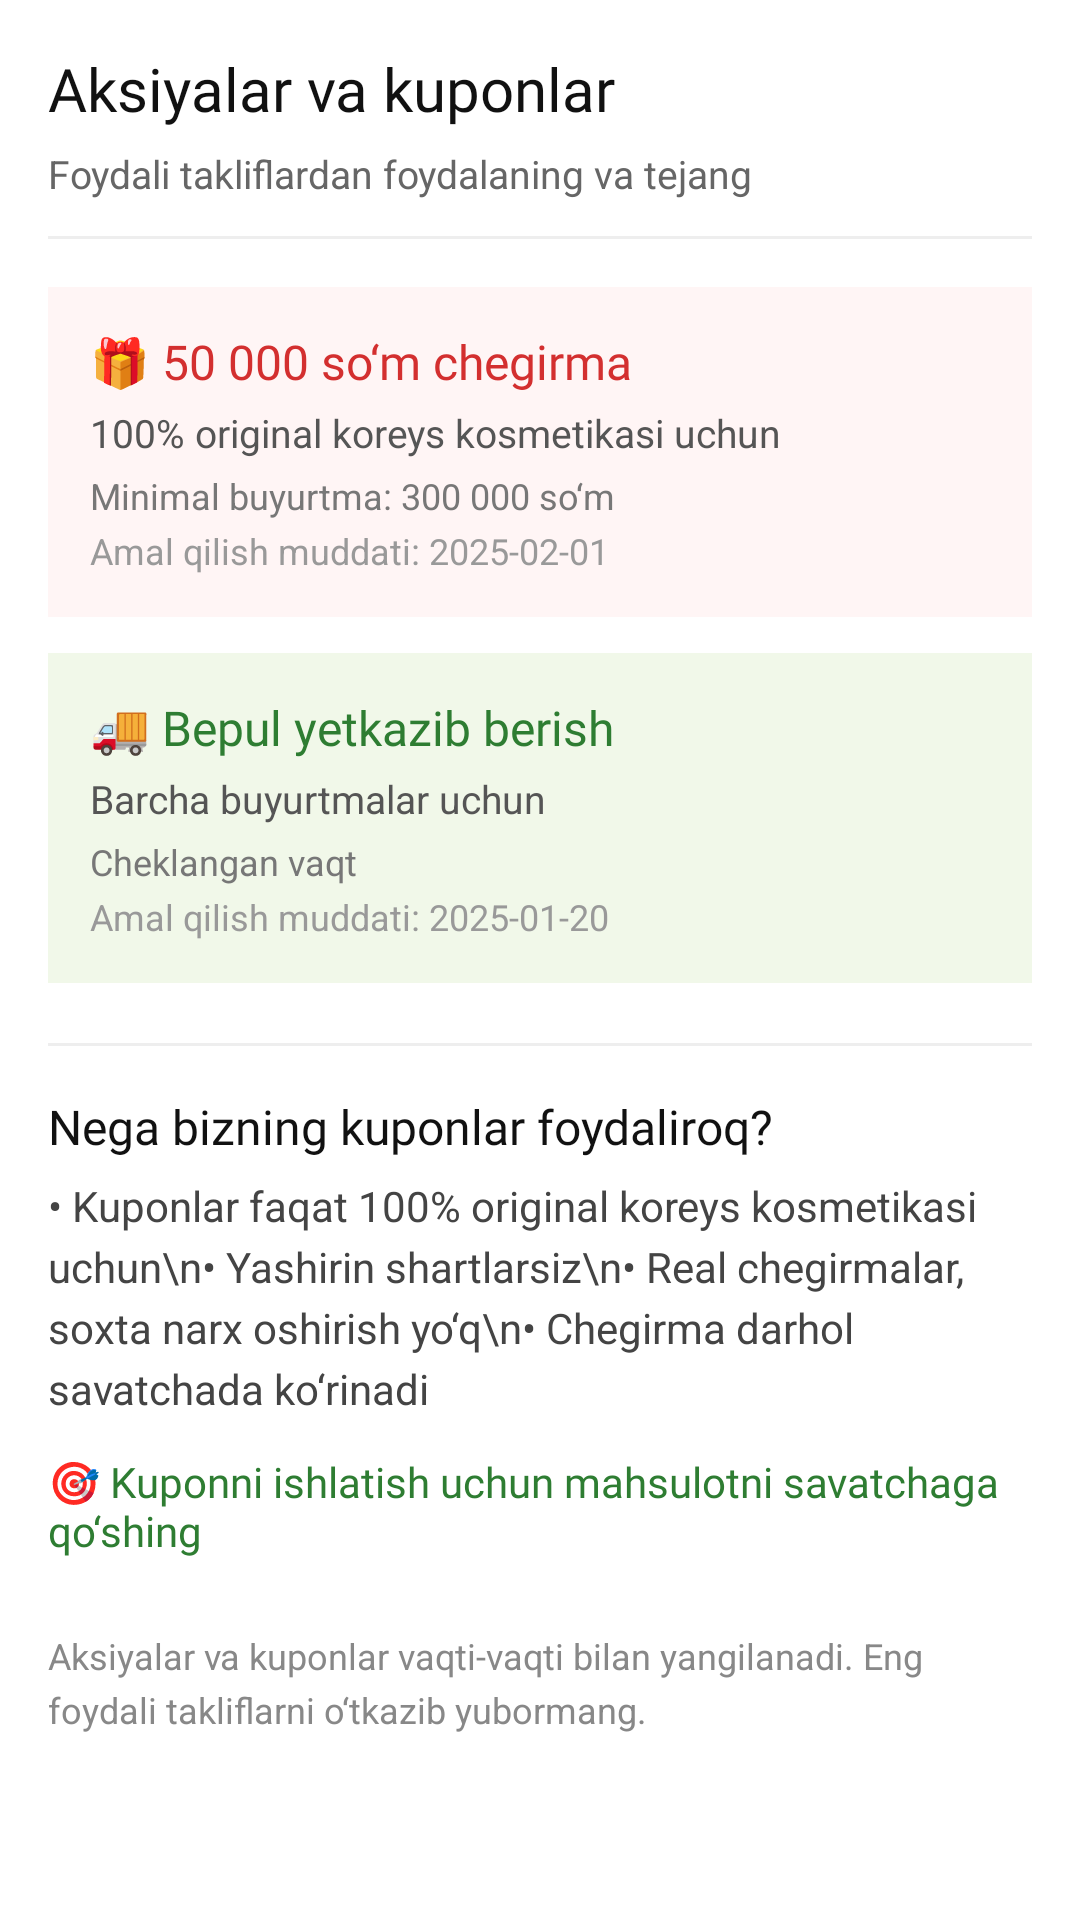

Write the Android layout XML for this screen, with the resource values it uses.
<!-- AndroidManifest.xml: application theme Theme.ShopingApp -->
<!-- res/layout/fragment_cuopon.xml -->
<?xml version="1.0" encoding="utf-8"?>
<androidx.coordinatorlayout.widget.CoordinatorLayout
    xmlns:android="http://schemas.android.com/apk/res/android"
    xmlns:tools="http://schemas.android.com/tools"
    android:layout_width="match_parent"
    android:layout_height="match_parent"
    android:background="@android:color/white"
    tools:context=".ui.CuoponFragment">

    <androidx.core.widget.NestedScrollView
        android:layout_width="match_parent"
        android:layout_height="match_parent"
        android:padding="16dp"
        android:fillViewport="true">

        <LinearLayout
            android:layout_width="match_parent"
            android:layout_height="wrap_content"
            android:orientation="vertical">

            
            <TextView
                android:layout_width="match_parent"
                android:layout_height="wrap_content"
                android:text="Aksiyalar va kuponlar"
                android:textSize="20sp"
                android:textColor="#111111"
                android:fontFamily="@font/montserrat_bold"/>

            
            <TextView
                android:layout_width="wrap_content"
                android:layout_height="wrap_content"
                android:text="Foydali takliflardan foydalaning va tejang"
                android:textSize="13sp"
                android:textColor="#666666"
                android:layout_marginTop="6dp"/>

            
            <View
                android:layout_width="match_parent"
                android:layout_height="1dp"
                android:layout_marginTop="12dp"
                android:background="#EEEEEE"/>

            
            <LinearLayout
                android:layout_width="match_parent"
                android:layout_height="wrap_content"
                android:orientation="vertical"
                android:padding="14dp"
                android:layout_marginTop="16dp"
                android:background="#FFF5F5">

                <TextView
                    android:layout_width="wrap_content"
                    android:layout_height="wrap_content"
                    android:text="🎁 50 000 so‘m chegirma"
                    android:textSize="16sp"
                    android:textColor="#D32F2F"
                    android:fontFamily="@font/montserrat_semibold"/>

                <TextView
                    android:layout_width="wrap_content"
                    android:layout_height="wrap_content"
                    android:text="100% original koreys kosmetikasi uchun"
                    android:textSize="13sp"
                    android:textColor="#555555"
                    android:layout_marginTop="4dp"/>

                <TextView
                    android:layout_width="wrap_content"
                    android:layout_height="wrap_content"
                    android:text="Minimal buyurtma: 300 000 so‘m"
                    android:textSize="12sp"
                    android:textColor="#777777"
                    android:layout_marginTop="4dp"/>

                <TextView
                    android:layout_width="wrap_content"
                    android:layout_height="wrap_content"
                    android:text="Amal qilish muddati: 2025-02-01"
                    android:textSize="12sp"
                    android:textColor="#999999"
                    android:layout_marginTop="2dp"/>
            </LinearLayout>

            
            <LinearLayout
                android:layout_width="match_parent"
                android:layout_height="wrap_content"
                android:orientation="vertical"
                android:padding="14dp"
                android:layout_marginTop="12dp"
                android:background="#F1F8E9">

                <TextView
                    android:layout_width="wrap_content"
                    android:layout_height="wrap_content"
                    android:text="🚚 Bepul yetkazib berish"
                    android:textSize="16sp"
                    android:textColor="#2E7D32"
                    android:fontFamily="@font/montserrat_semibold"/>

                <TextView
                    android:layout_width="wrap_content"
                    android:layout_height="wrap_content"
                    android:text="Barcha buyurtmalar uchun"
                    android:textSize="13sp"
                    android:textColor="#555555"
                    android:layout_marginTop="4dp"/>

                <TextView
                    android:layout_width="wrap_content"
                    android:layout_height="wrap_content"
                    android:text="Cheklangan vaqt"
                    android:textSize="12sp"
                    android:textColor="#777777"
                    android:layout_marginTop="4dp"/>

                <TextView
                    android:layout_width="wrap_content"
                    android:layout_height="wrap_content"
                    android:text="Amal qilish muddati: 2025-01-20"
                    android:textSize="12sp"
                    android:textColor="#999999"
                    android:layout_marginTop="2dp"/>
            </LinearLayout>

            
            <View
                android:layout_width="match_parent"
                android:layout_height="1dp"
                android:layout_marginTop="20dp"
                android:background="#EEEEEE"/>

            <TextView
                android:layout_width="match_parent"
                android:layout_height="wrap_content"
                android:text="Nega bizning kuponlar foydaliroq?"
                android:textSize="16sp"
                android:textColor="#111111"
                android:layout_marginTop="16dp"
                android:fontFamily="@font/montserrat_semibold"/>

            <TextView
                android:layout_width="match_parent"
                android:layout_height="wrap_content"
                android:text="• Kuponlar faqat 100% original koreys kosmetikasi uchun\n• Yashirin shartlarsiz\n• Real chegirmalar, soxta narx oshirish yo‘q\n• Chegirma darhol savatchada ko‘rinadi"
                android:textSize="14sp"
                android:textColor="#444444"
                android:layout_marginTop="6dp"
                android:lineSpacingExtra="4dp"/>

            
            <TextView
                android:layout_width="match_parent"
                android:layout_height="wrap_content"
                android:text="🎯 Kuponni ishlatish uchun mahsulotni savatchaga qo‘shing"
                android:textSize="14sp"
                android:textColor="#2E7D32"
                android:layout_marginTop="12dp"
                android:fontFamily="@font/montserrat_semibold"/>

            
            <TextView
                android:layout_width="match_parent"
                android:layout_height="wrap_content"
                android:text="Aksiyalar va kuponlar vaqti-vaqti bilan yangilanadi. Eng foydali takliflarni o‘tkazib yubormang."
                android:textSize="12sp"
                android:textColor="#888888"
                android:layout_marginTop="24dp"
                android:layout_marginBottom="24dp"
                android:lineSpacingExtra="4dp"/>

        </LinearLayout>
    </androidx.core.widget.NestedScrollView>

</androidx.coordinatorlayout.widget.CoordinatorLayout>
<!-- resources referenced by this layout -->
<resources>
  <style name="Theme.ShopingApp" parent="Base.Theme.ShopingApp" />
  <style name="Base.Theme.ShopingApp" parent="Theme.Material3.DayNight.NoActionBar">
          
          <item name="android:fitsSystemWindows">false</item>
  
           <item name="colorPrimary">@color/light_pink</item>
      </style>
  <color name="light_pink">#FF93AA</color>
</resources>
